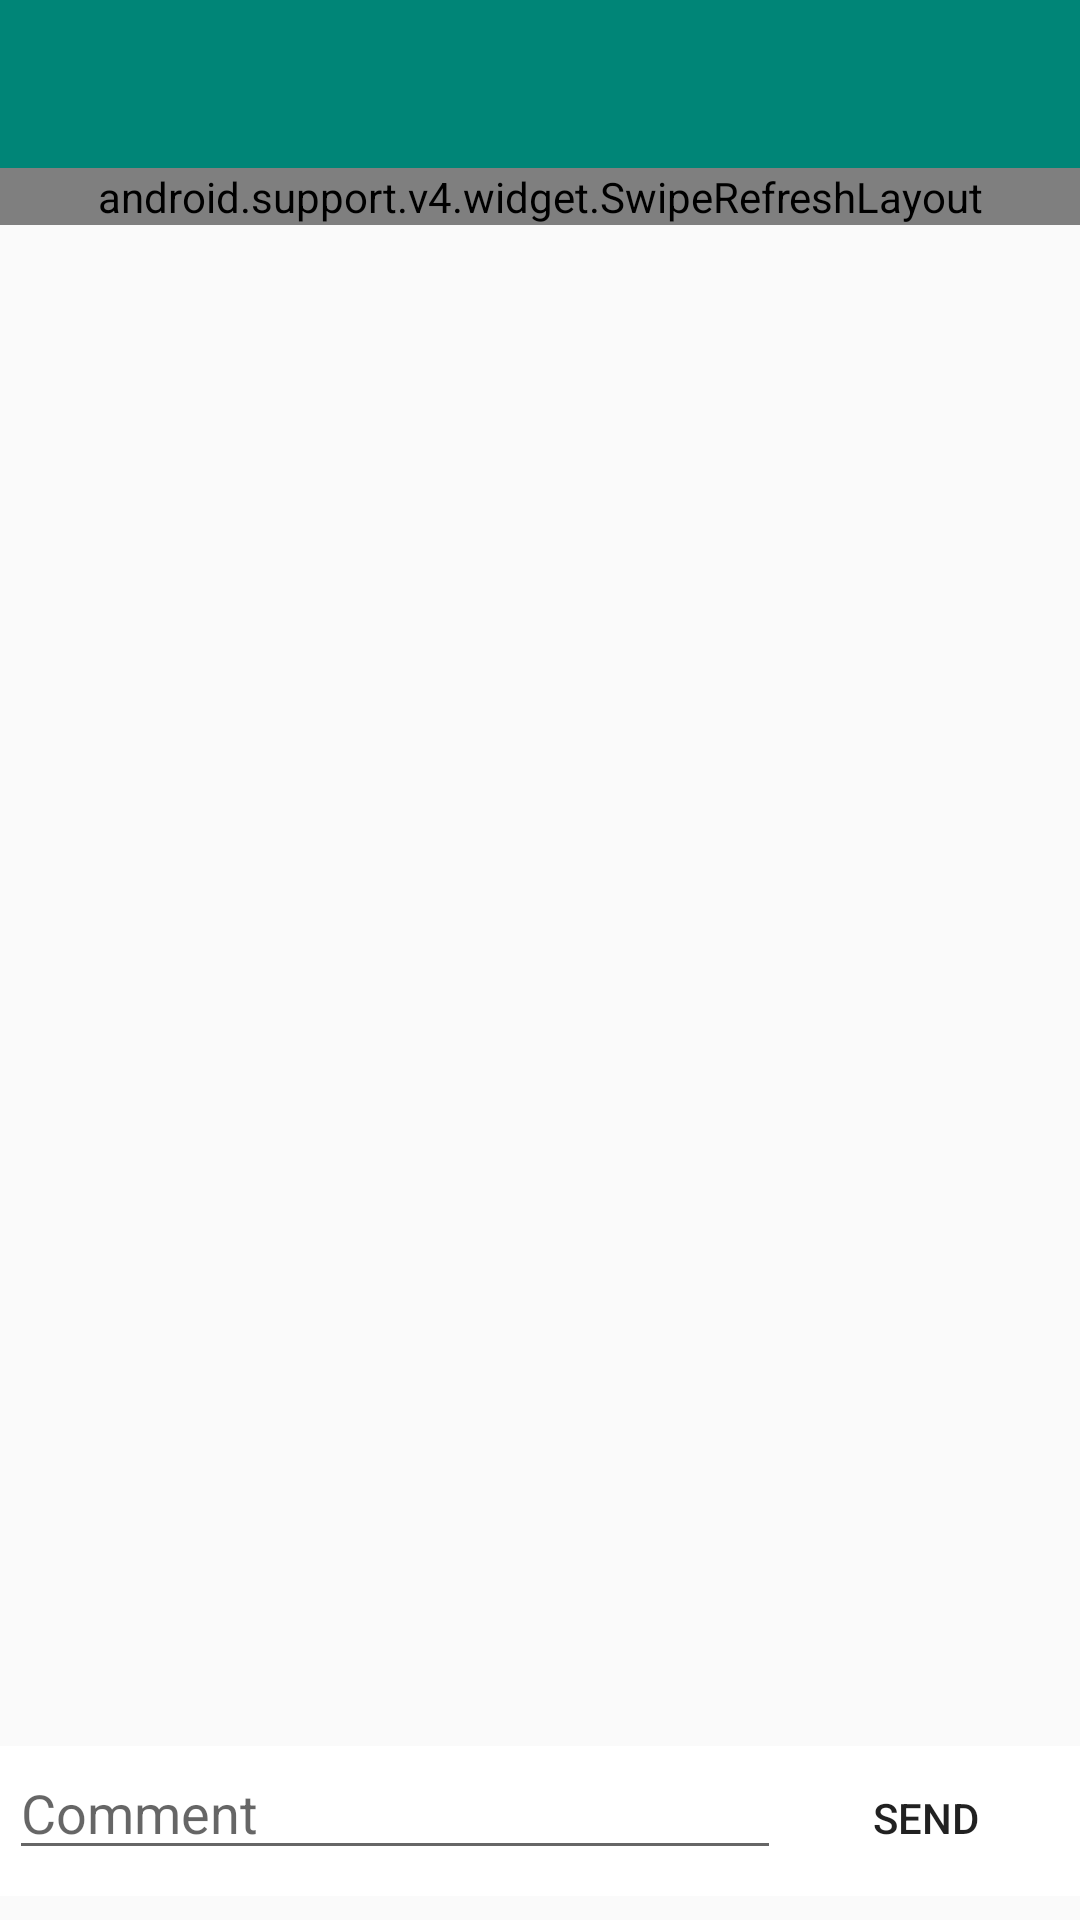

Layout XML and referenced resources for this Android screen:
<!-- AndroidManifest.xml: application theme AppBaseTheme -->
<!-- res/layout/activity_comment_page.xml -->
<?xml version="1.0" encoding="utf-8"?>
<android.support.constraint.ConstraintLayout xmlns:android="http://schemas.android.com/apk/res/android"
    xmlns:app="http://schemas.android.com/apk/res-auto"
    xmlns:tools="http://schemas.android.com/tools"
    android:layout_width="match_parent"
    android:layout_height="match_parent"
    tools:context=".CommentPage">
    <include
        layout="@layout/layout_toolbar"
        android:id="@+id/toolbar"/>

    <android.support.v4.widget.SwipeRefreshLayout
        android:id="@+id/swipeRefreshLayout"
        android:layout_width="match_parent"
        android:layout_height="wrap_content"
        app:layout_constraintTop_toBottomOf="@+id/toolbar"
        tools:layout_editor_absoluteX="0dp">

        <android.support.v7.widget.RecyclerView
            android:id="@+id/commentlist"
            android:layout_width="match_parent"
            android:layout_height="wrap_content">

        </android.support.v7.widget.RecyclerView>
    </android.support.v4.widget.SwipeRefreshLayout>


    <LinearLayout
        android:id="@+id/bottomLine"
        android:layout_width="match_parent"
        android:layout_height="50sp"
        android:layout_marginBottom="8dp"
        android:orientation="horizontal"
        app:layout_constraintBottom_toBottomOf="parent"
        app:layout_constraintEnd_toEndOf="parent"
        app:layout_constraintStart_toStartOf="parent"
        android:background="@color/white">

        <EditText
            android:id="@+id/comment_view_holder"
            android:layout_width="wrap_content"
            android:layout_height="wrap_content"
            android:layout_marginStart="3sp"
            android:layout_weight="0.85"
            android:ems="10"
            android:hint="Comment"
            android:inputType="textPersonName"
            android:text=""/>

        <Button
            android:id="@+id/send_comment_button"
            android:layout_width="wrap_content"
            android:layout_height="wrap_content"
            android:layout_marginEnd="3sp"
            android:layout_weight="0.15"
            android:background="@drawable/white_rounded_button"
            android:text="Send" />
    </LinearLayout>

</android.support.constraint.ConstraintLayout>
<!-- res/layout/layout_toolbar.xml (included above) -->
<?xml version="1.0" encoding = "utf-8" ?>
<android.support.v7.widget.Toolbar xmlns:android="http://schemas.android.com/apk/res/android"
    xmlns:app="http://schemas.android.com/apk/res-auto"
    android:id="@+id/toolbar"
    android:layout_width="match_parent"
    android:layout_height="wrap_content"
    android:background="@color/colorPrimary"
    android:minHeight="?attr/actionBarSize"
    app:layout_constraintEnd_toEndOf="parent"
    app:layout_constraintHorizontal_bias="0.0"
    app:layout_constraintStart_toStartOf="parent"
    app:layout_constraintTop_toTopOf="parent"
    app:layout_constraintVertical_bias="0.0"
    app:popupTheme="@style/ThemeOverlay.AppCompat.Light">
</android.support.v7.widget.Toolbar>
<!-- resources referenced by this layout -->
<resources>
  <color name="colorPrimary">#008577</color>
  <color name="white">#FFFFFF</color>
  <style name="AppBaseTheme" parent="Theme.AppCompat.Light.NoActionBar">
          
          
          
          <item name="colorPrimary">@color/colorPrimary</item>
          <item name="colorPrimaryDark">@color/colorPrimaryDark</item>
          <item name="colorAccent">@color/colorAccent</item>
      </style>
  <color name="colorPrimaryDark">#00574B</color>
  <color name="colorAccent">#D81B60</color>
</resources>
